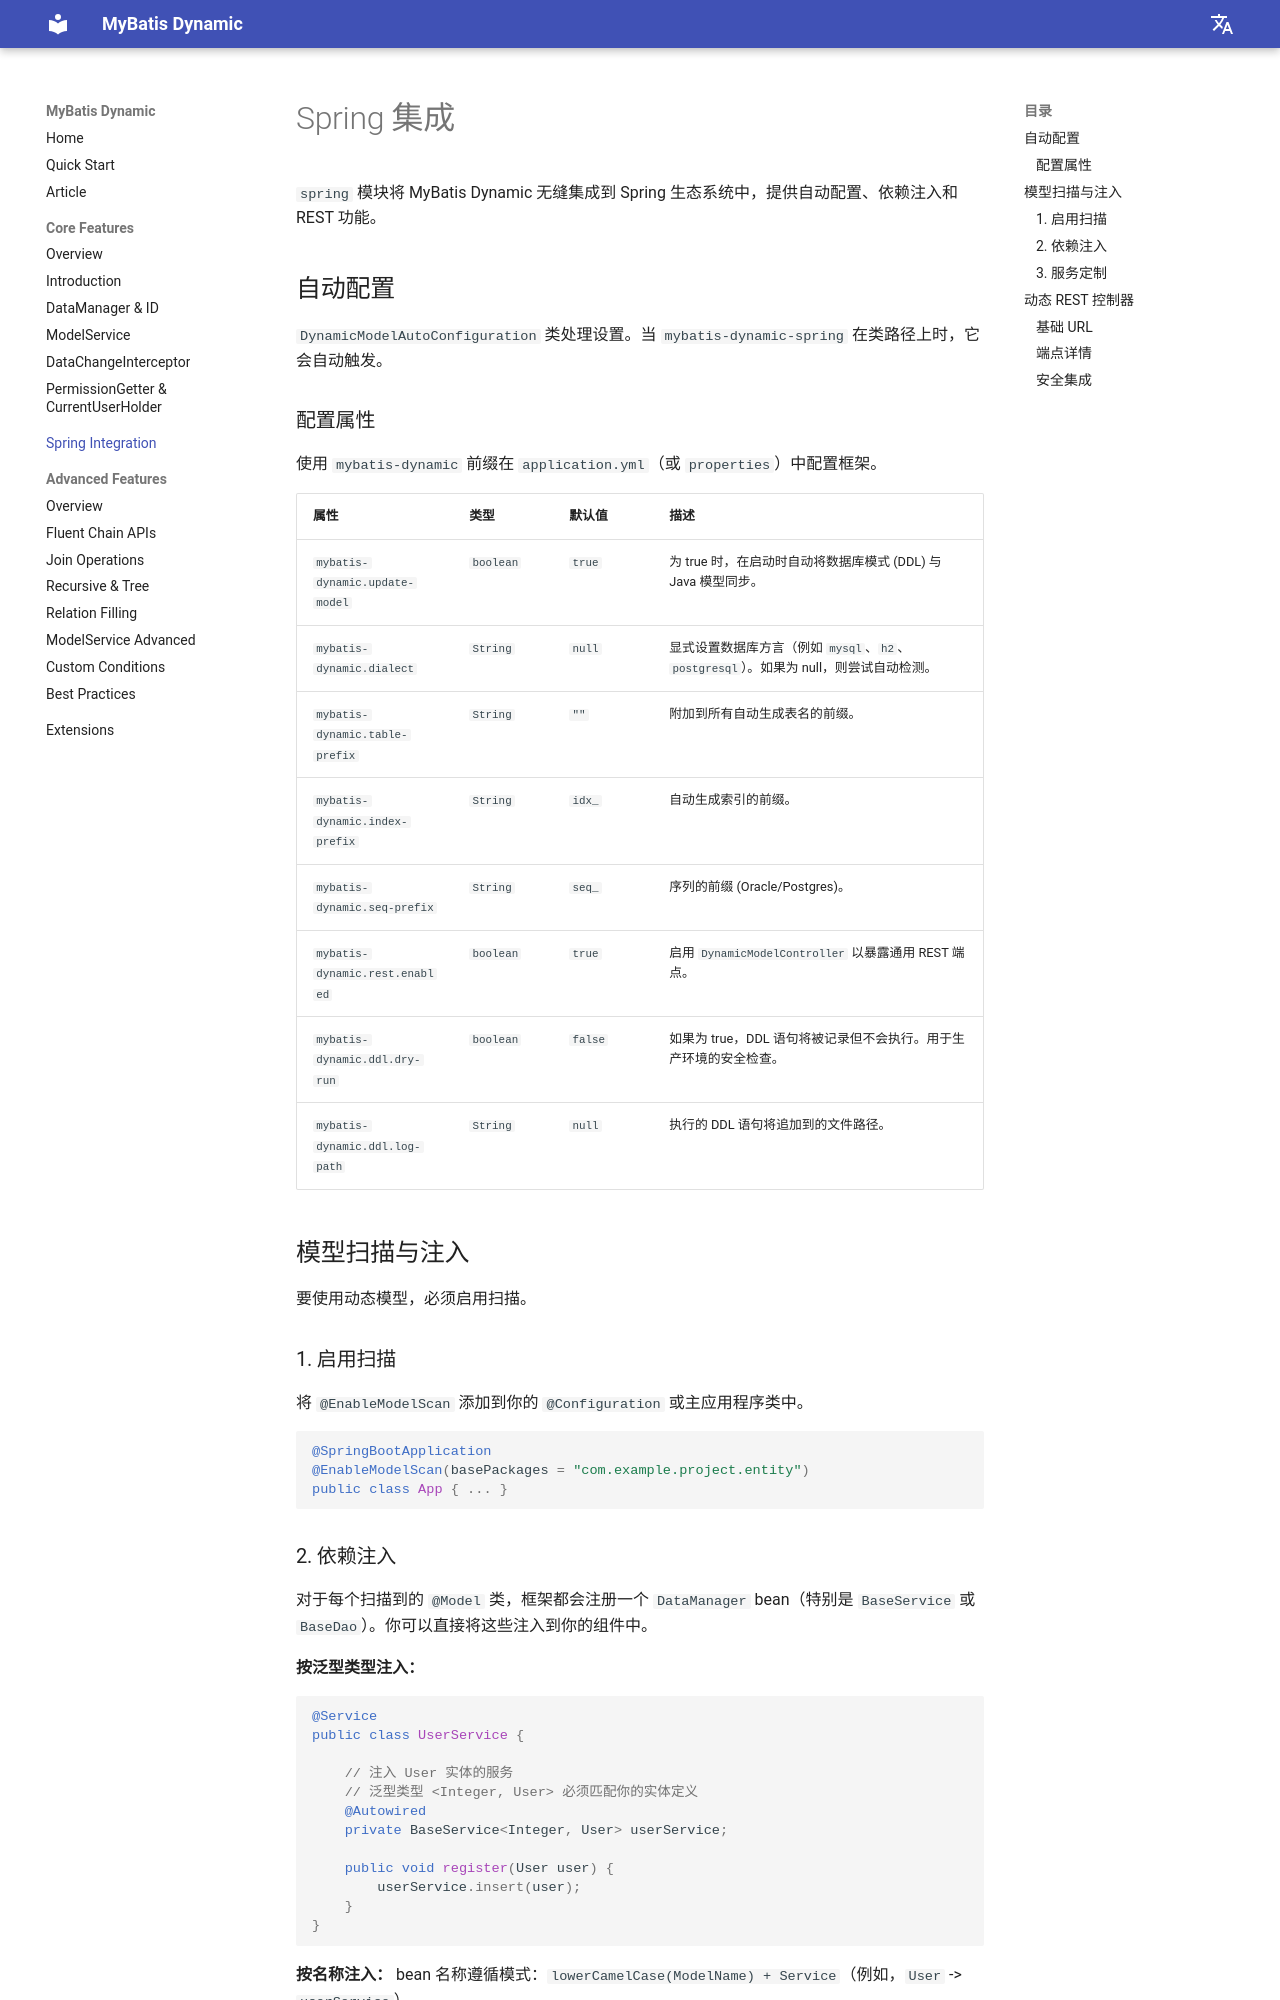

repository: myacelw/mybatis-dynamic · page: zh/spring-integration/index.html · generator: mkdocs

# Spring 集成

`spring` 模块将 MyBatis Dynamic 无缝集成到 Spring 生态系统中，提供自动配置、依赖注入和 REST 功能。

## 自动配置

`DynamicModelAutoConfiguration` 类处理设置。当 `mybatis-dynamic-spring` 在类路径上时，它会自动触发。

### 配置属性

使用 `mybatis-dynamic` 前缀在 `application.yml`（或 `properties`）中配置框架。

| 属性 | 类型 | 默认值 | 描述 |
|----------|------|---------|-------------|
| `mybatis-dynamic.update-model` | `boolean` | `true` | 为 true 时，在启动时自动将数据库模式 (DDL) 与 Java 模型同步。 |
| `mybatis-dynamic.dialect` | `String` | `null` | 显式设置数据库方言（例如 `mysql`、`h2`、`postgresql`）。如果为 null，则尝试自动检测。 |
| `mybatis-dynamic.table-prefix` | `String` | `""` | 附加到所有自动生成表名的前缀。 |
| `mybatis-dynamic.index-prefix` | `String` | `idx_` | 自动生成索引的前缀。 |
| `mybatis-dynamic.seq-prefix` | `String` | `seq_` | 序列的前缀 (Oracle/Postgres)。 |
| `mybatis-dynamic.rest.enabled` | `boolean` | `true` | 启用 `DynamicModelController` 以暴露通用 REST 端点。 |
| `mybatis-dynamic.ddl.dry-run` | `boolean` | `false` | 如果为 true，DDL 语句将被记录但不会执行。用于生产环境的安全检查。 |
| `mybatis-dynamic.ddl.log-path` | `String` | `null` | 执行的 DDL 语句将追加到的文件路径。 |

## 模型扫描与注入

要使用动态模型，必须启用扫描。

### 1. 启用扫描

将 `@EnableModelScan` 添加到你的 `@Configuration` 或主应用程序类中。

```java
@SpringBootApplication
@EnableModelScan(basePackages = "com.example.project.entity")
public class App { ... }
```
